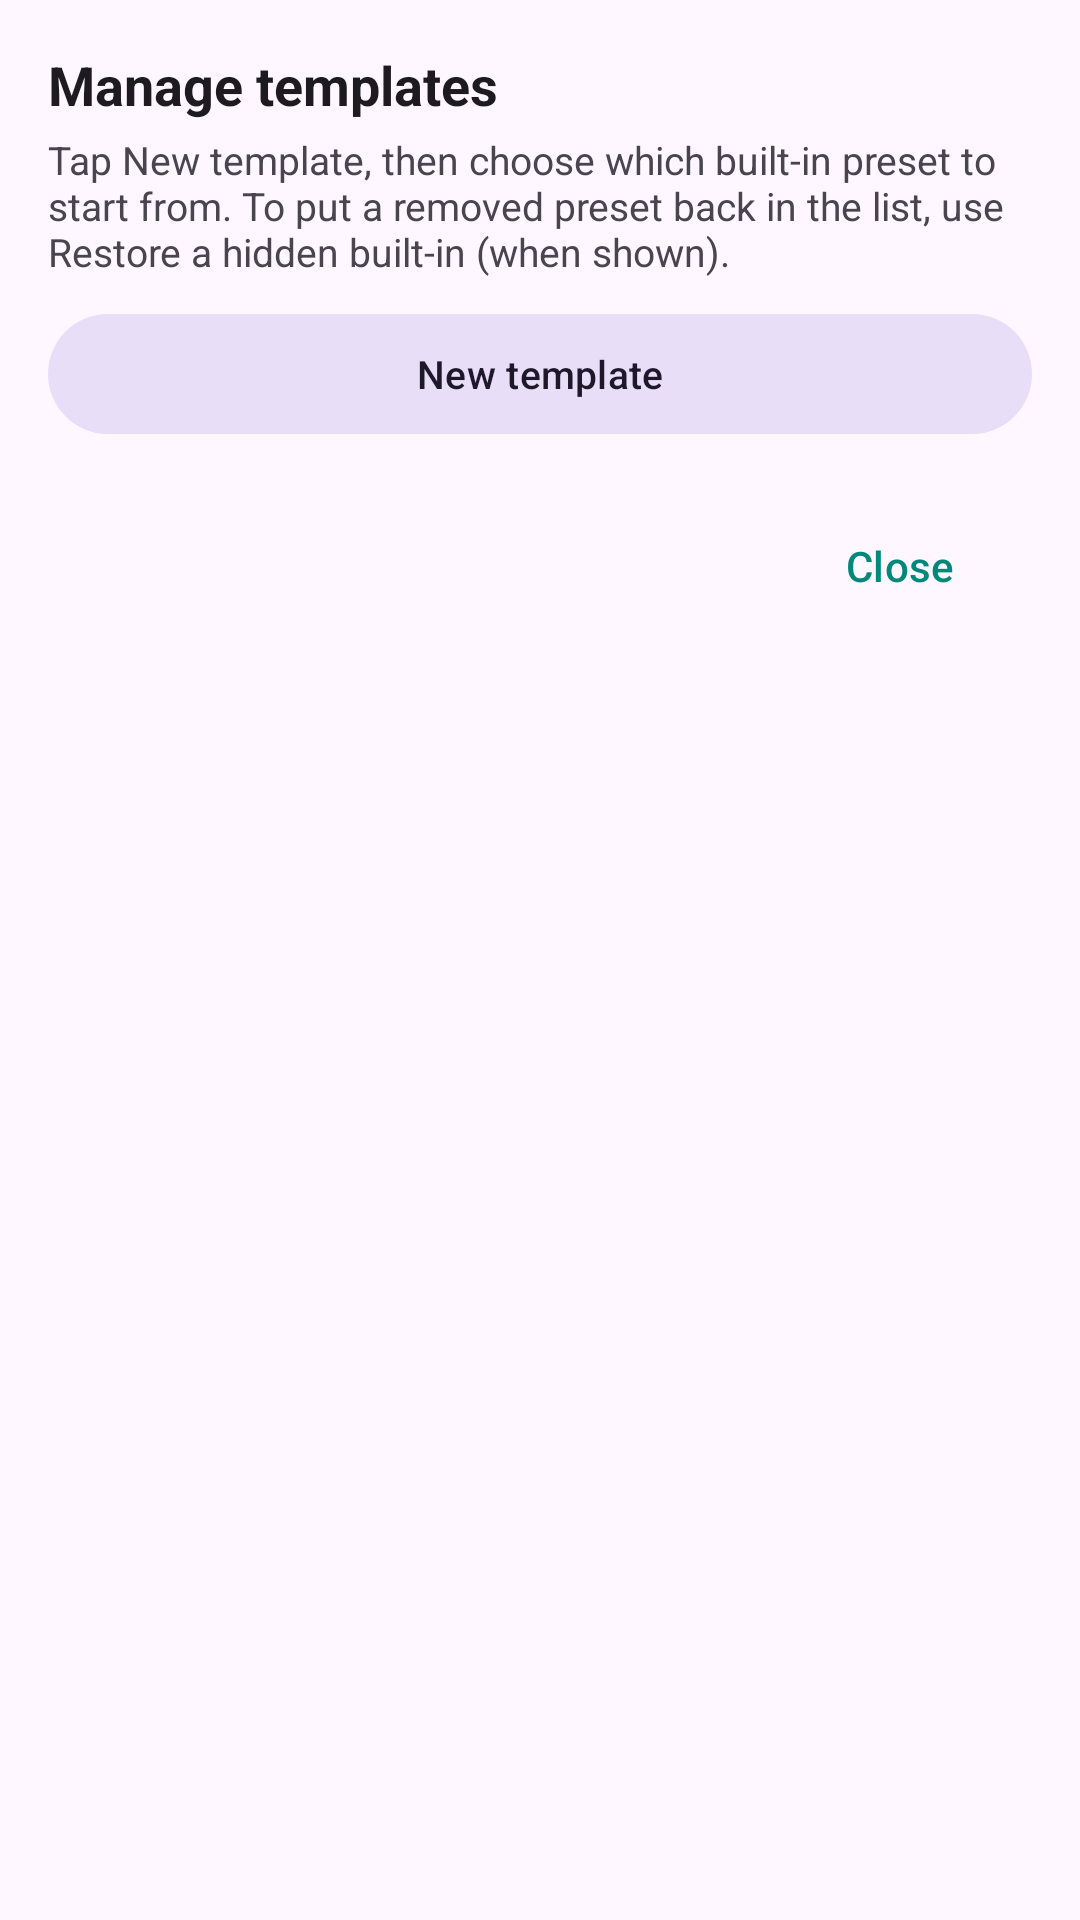

Write the Android layout XML for this screen, with the resource values it uses.
<!-- AndroidManifest.xml: application theme Theme.LiveLatexApp -->
<!-- res/layout/dialog_manage_templates.xml -->
<?xml version="1.0" encoding="utf-8"?>
<LinearLayout xmlns:android="http://schemas.android.com/apk/res/android"
    android:layout_width="match_parent"
    android:layout_height="wrap_content"
    android:orientation="vertical"
    android:padding="16dp">

    <TextView
        android:layout_width="wrap_content"
        android:layout_height="wrap_content"
        android:text="@string/manage_templates"
        android:textSize="18sp"
        android:textStyle="bold"
        android:textColor="?attr/colorOnSurface"/>

    <TextView
        android:layout_width="match_parent"
        android:layout_height="wrap_content"
        android:layout_marginTop="4dp"
        android:layout_marginBottom="8dp"
        android:text="@string/manage_templates_hint"
        android:textSize="13sp"
        android:textColor="?attr/colorOnSurfaceVariant"/>

    <com.google.android.material.button.MaterialButton
        android:id="@+id/btnAddTemplate"
        style="@style/Widget.Material3.Button.TonalButton"
        android:layout_width="match_parent"
        android:layout_height="wrap_content"
        android:text="@string/template_new"
        android:textSize="13sp"/>

    <com.google.android.material.button.MaterialButton
        android:id="@+id/btnRestoreOneBuiltin"
        style="@style/Widget.Material3.Button.OutlinedButton"
        android:layout_width="match_parent"
        android:layout_height="wrap_content"
        android:layout_marginTop="8dp"
        android:visibility="gone"
        android:text="@string/templates_restore_one_builtin"
        android:textSize="12sp"/>

    <ScrollView
        android:layout_width="match_parent"
        android:layout_height="wrap_content"
        android:layout_marginTop="8dp"
        android:maxHeight="360dp">

        <LinearLayout
            android:id="@+id/manage_templates_list"
            android:layout_width="match_parent"
            android:layout_height="wrap_content"
            android:orientation="vertical"/>
    </ScrollView>

    <com.google.android.material.button.MaterialButton
        android:id="@+id/btnManageTemplatesClose"
        style="@style/Widget.Material3.Button.TextButton"
        android:layout_width="wrap_content"
        android:layout_height="wrap_content"
        android:layout_gravity="end"
        android:layout_marginTop="8dp"
        android:text="@string/close"/>
</LinearLayout>
<!-- resources referenced by this layout -->
<resources>
  <string name="close">Close</string>
  <string name="manage_templates">Manage templates</string>
  <string name="manage_templates_hint">Tap New template, then choose which built-in preset to start from. To put a removed preset back in the list, use Restore a hidden built-in (when shown).</string>
  <string name="template_new">New template</string>
  <string name="templates_restore_one_builtin">Restore a hidden built-in…</string>
  <style name="Theme.LiveLatexApp" parent="Base.Theme.LiveLatexApp" />
  <style name="Base.Theme.LiveLatexApp" parent="Theme.Material3.DayNight.NoActionBar">
          <item name="colorPrimary">@color/teal_500</item>
          <item name="colorPrimaryDark">@color/teal_700</item>
          <item name="colorError">@color/error_red</item>
          <item name="colorOnPrimary">@color/white</item>
          <item name="colorPrimaryContainer">#E0F2F1</item>
          <item name="colorOnPrimaryContainer">#00251A</item>
      </style>
  <color name="teal_500">#00897B</color>
  <color name="teal_700">#00695C</color>
  <color name="error_red">#F44336</color>
  <color name="white">#FFFFFFFF</color>
</resources>
